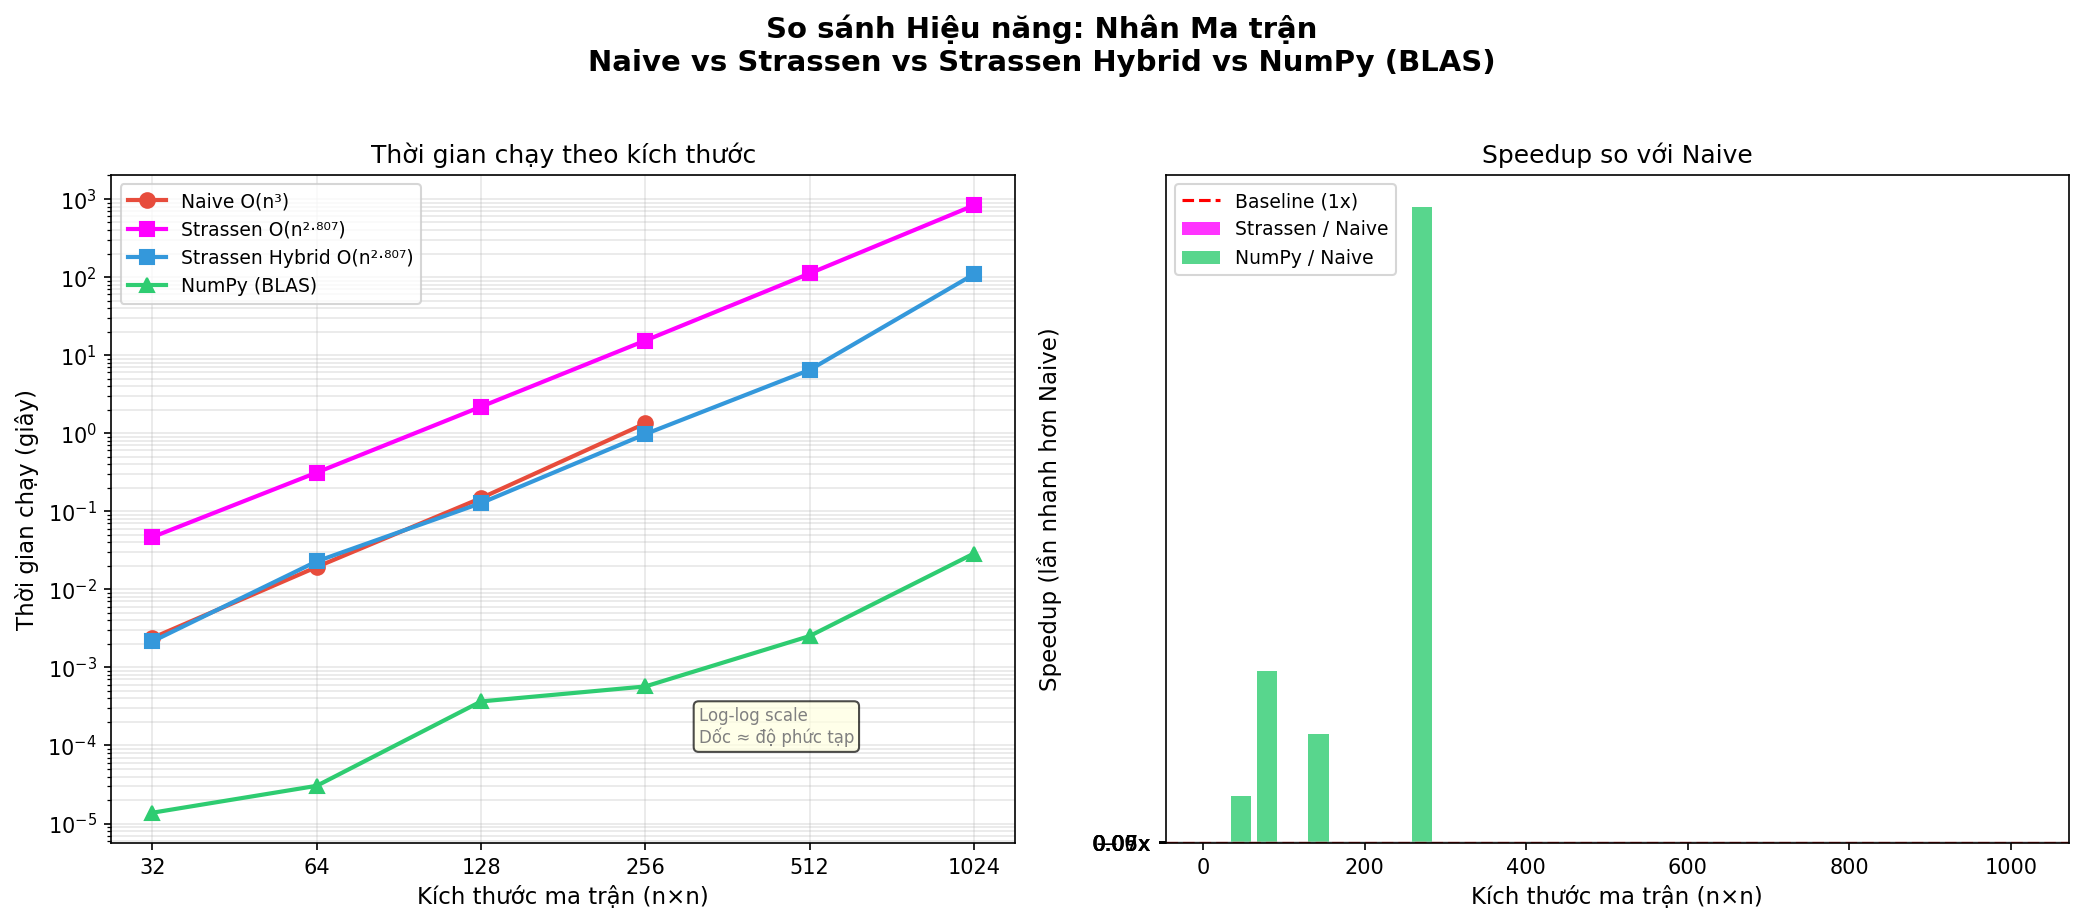

The table this chart was drawn from, first rows:
Kích thước (n), Naive (s), Strassen (s), Strassen Hybrid (s), NumPy (s), Speedup Strassen/Naive, Speedup Strassen_Hybrid/Naive, Speedup NumPy/Naive
32, 0.002386, 0.04668, 0.002152, 1.3766666597803123e-05, 0.05x, 1.109, 173.3
64, 0.01931, 0.313, 0.02281, 3.0433333449764177e-05, 0.06x, 0.8467, 634.7
128, 0.1474, 2.183, 0.1273, 0.0003665, 0.07x, 1.158, 402.1
256, 1.335, 15.36, 0.9727, 0.0005702, 0.09x, 1.373, 2342
512, , 111.1, 6.454, 0.002519, —, , 
1024, , 827.6, 108.4, 0.02874, —, , 
